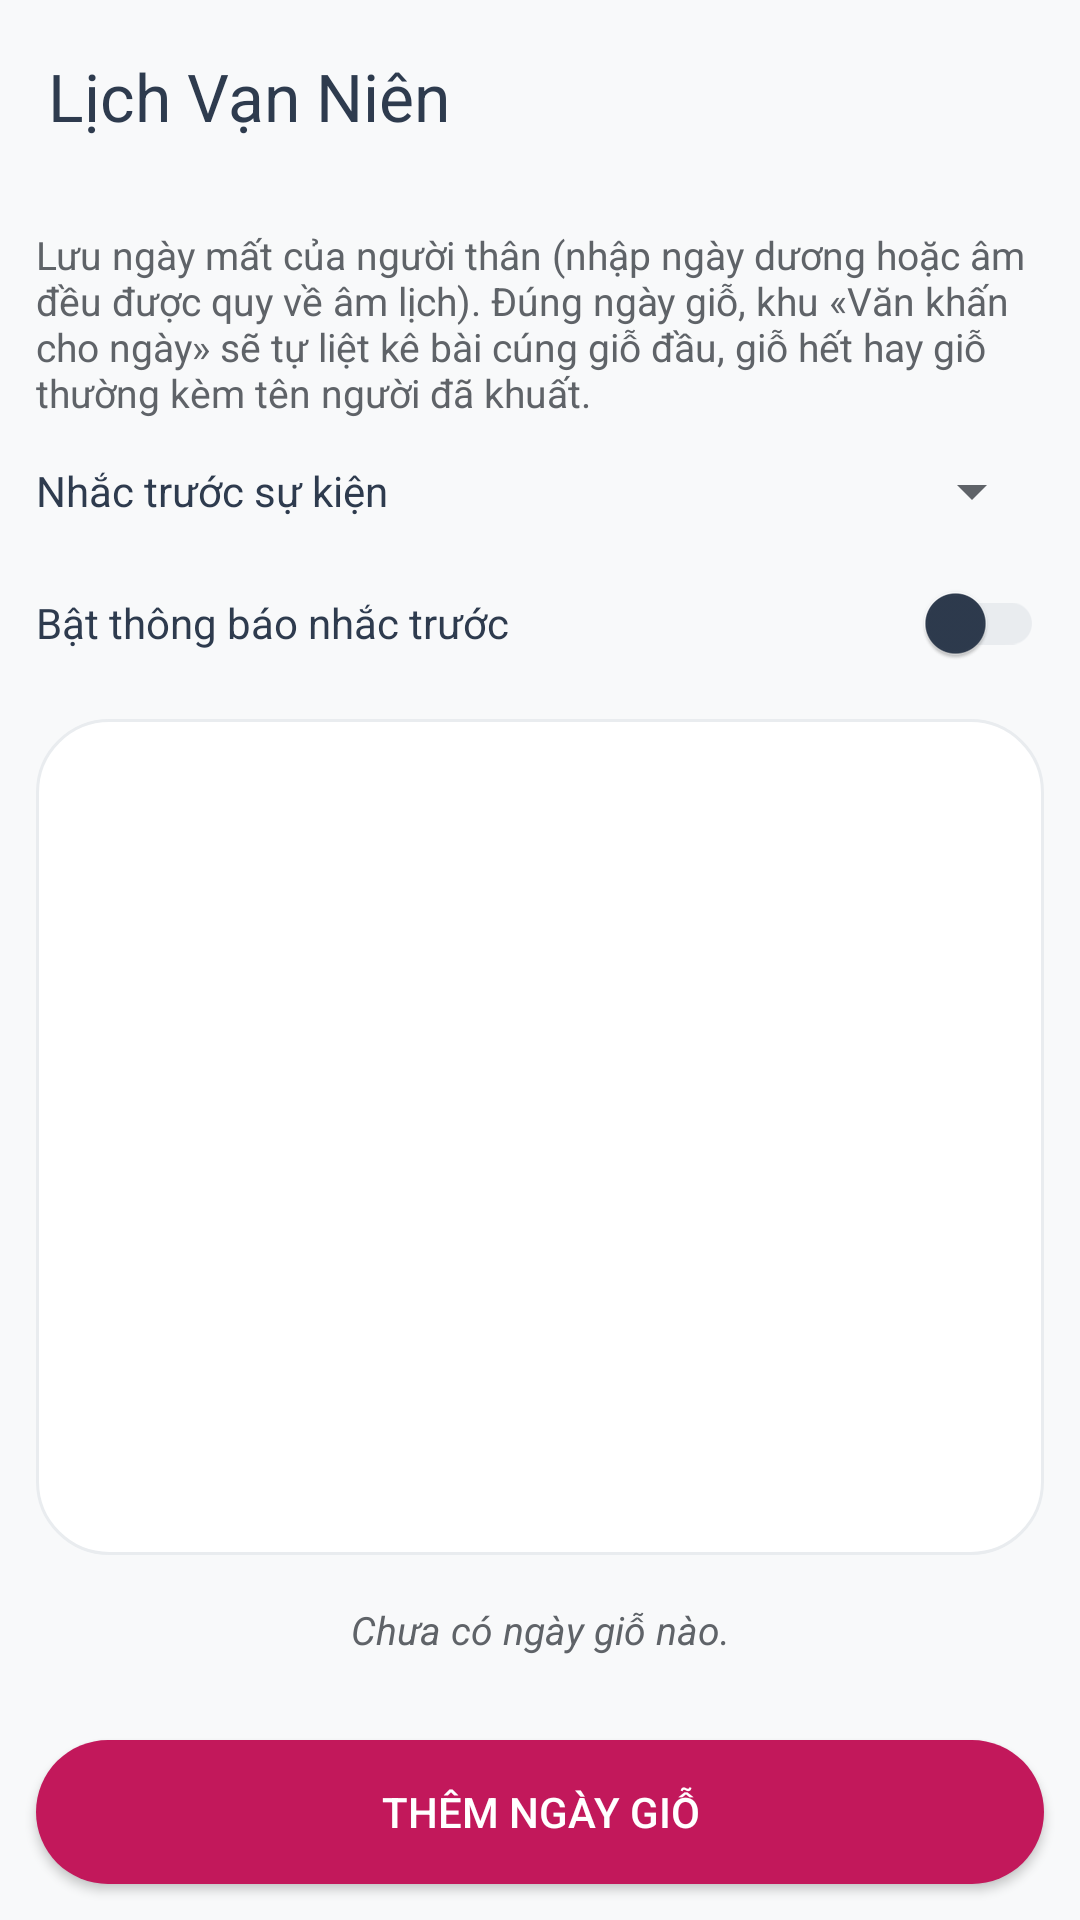

Android layout source for this screen:
<!-- AndroidManifest.xml: activity theme AppTheme -->
<!-- res/layout/activity_gio_settings.xml -->
<?xml version="1.0" encoding="utf-8"?>
<LinearLayout xmlns:android="http://schemas.android.com/apk/res/android"
    xmlns:app="http://schemas.android.com/apk/res-auto"
    android:layout_width="match_parent"
    android:layout_height="match_parent"
    android:background="?attr/colorSurface"
    android:orientation="vertical"
    android:id="@+id/app_root">

    <include layout="@layout/app_header" />
    <LinearLayout
        android:id="@+id/app_body"
        android:layout_width="match_parent"
        android:layout_height="0dp"
        android:layout_weight="1"
        android:orientation="vertical">


    <TextView
        android:layout_width="match_parent"
        android:layout_height="wrap_content"
        android:padding="12dp"
        android:text="Lưu ngày mất của người thân (nhập ngày dương hoặc âm đều được quy về âm lịch). Đúng ngày giỗ, khu «Văn khấn cho ngày» sẽ tự liệt kê bài cúng giỗ đầu, giỗ hết hay giỗ thường kèm tên người đã khuất."
        android:textColor="@color/textSecondary"
        android:textSize="13sp" />

    <LinearLayout
        android:layout_width="match_parent"
        android:layout_height="wrap_content"
        android:gravity="center_vertical"
        android:orientation="horizontal"
        android:paddingStart="12dp"
        android:paddingEnd="12dp"
        android:paddingBottom="8dp">

        <TextView
            android:layout_width="0dp"
            android:layout_height="wrap_content"
            android:layout_weight="1"
            android:text="Nhắc trước sự kiện"
            android:textColor="?attr/colorOnSurface"
            android:textSize="14sp" />

        <Spinner
            android:id="@+id/reminder_days_spinner"
            android:layout_width="wrap_content"
            android:layout_height="wrap_content"
            android:minWidth="96dp" />
    </LinearLayout>

    <LinearLayout
        android:layout_width="match_parent"
        android:layout_height="wrap_content"
        android:gravity="center_vertical"
        android:orientation="horizontal"
        android:paddingStart="12dp"
        android:paddingEnd="12dp"
        android:paddingBottom="8dp">

        <TextView
            android:layout_width="0dp"
            android:layout_height="wrap_content"
            android:layout_weight="1"
            android:text="Bật thông báo nhắc trước"
            android:textColor="?attr/colorOnSurface"
            android:textSize="14sp" />

        <com.google.android.material.switchmaterial.SwitchMaterial
            android:id="@+id/reminder_enabled_switch"
            android:layout_width="wrap_content"
            android:layout_height="wrap_content" />
    </LinearLayout>
    <androidx.recyclerview.widget.RecyclerView
        android:id="@+id/gio_list"
        android:layout_width="match_parent"
        android:layout_height="0dp"
        android:layout_weight="1"
        android:layout_marginHorizontal="12dp"
        android:background="@drawable/month_card_background"
        android:clipToPadding="false"
        android:paddingBottom="12dp" />

    <TextView
        android:id="@+id/gio_empty"
        android:layout_width="match_parent"
        android:layout_height="wrap_content"
        android:gravity="center"
        android:paddingVertical="16dp"
        android:text="Chưa có ngày giỗ nào."
        android:textColor="@color/textSecondary"
        android:textSize="13sp"
        android:textStyle="italic" />

    <Button
        android:id="@+id/add_gio_button"
        android:layout_width="match_parent"
        android:layout_height="48dp"
        android:layout_margin="12dp"
        android:background="@drawable/month_primary_button_background"
        android:text="Thêm ngày giỗ"
        android:textColor="@color/textLight"
        android:textSize="14sp" />

        </LinearLayout></LinearLayout>
<!-- res/layout/app_header.xml (included above) -->
<?xml version="1.0" encoding="utf-8"?>
<com.google.android.material.appbar.MaterialToolbar xmlns:android="http://schemas.android.com/apk/res/android"
    xmlns:app="http://schemas.android.com/apk/res-auto"
    android:id="@+id/toolbar"
    android:layout_width="match_parent"
    android:layout_height="?attr/actionBarSize"
    android:background="?attr/colorSurface"
    android:elevation="0dp"
    app:navigationIconTint="?attr/colorOnSurface"
    app:title="@string/app_name"
    app:titleTextColor="?attr/colorOnSurface" />
<!-- resources referenced by this layout -->
<resources>
  <color name="textLight">#FFFFFF</color>
  <color name="textSecondary">#5F6368</color>
  <!-- drawable month_card_background (drawable) -->
  <?xml version="1.0" encoding="utf-8"?>
  <shape xmlns:android="http://schemas.android.com/apk/res/android">
      <solid android:color="?attr/colorSurfaceVariant" />
      <corners android:radius="24dp" />
      <stroke
          android:width="1dp"
          android:color="?attr/colorOutline" />
  </shape>
  <!-- drawable month_primary_button_background (drawable) -->
  <?xml version="1.0" encoding="utf-8"?>
  <shape xmlns:android="http://schemas.android.com/apk/res/android">
      <solid android:color="@color/weekendColor" />
      <corners android:radius="24dp" />
  </shape>
  <string name="app_name">Lịch Vạn Niên</string>
  <style name="AppTheme" parent="Theme.Material3.Light.NoActionBar">
          <item name="colorPrimary">@color/primaryColor</item>
          <item name="colorOnPrimary">@color/textLight</item>
          <item name="colorPrimaryContainer">@color/monthTonal</item>
          <item name="colorOnPrimaryContainer">@color/primaryDarkColor</item>
          <item name="colorSecondary">@color/secondaryColor</item>
          <item name="colorOnSecondary">@color/textLight</item>
          <item name="colorSecondaryContainer">@color/monthTonal</item>
          <item name="colorOnSecondaryContainer">@color/primaryDarkColor</item> 
          <item name="colorSurface">@color/backgroundPrimary</item>
          <item name="colorOnSurface">@color/textPrimary</item>
          <item name="colorSurfaceVariant">@color/backgroundSecondary</item>
          <item name="colorOnSurfaceVariant">@color/textSecondary</item>
          <item name="colorOutline">@color/cardBorder</item>
          <item name="android:windowBackground">@color/backgroundPrimary</item>
          <item name="android:statusBarColor">@android:color/transparent</item>
          <item name="android:navigationBarColor">@android:color/transparent</item>
          <item name="android:windowLightStatusBar">true</item>
          <item name="android:windowLightNavigationBar">true</item>
          <item name="android:textColorPrimary">@color/textPrimary</item>
          <item name="android:textColorSecondary">@color/textSecondary</item>
      </style>
  <color name="weekendColor">#C2185B</color>
  <color name="primaryColor">#2E3B4E</color>
  <color name="monthTonal">#FCE4EC</color>
  <color name="primaryDarkColor">#1A2332</color>
  <color name="secondaryColor">#C2185B</color>
  <color name="backgroundPrimary">#F8F9FA</color>
  <color name="textPrimary">#2E3B4E</color>
  <color name="backgroundSecondary">#FFFFFF</color>
  <color name="cardBorder">#E9ECEF</color>
</resources>
